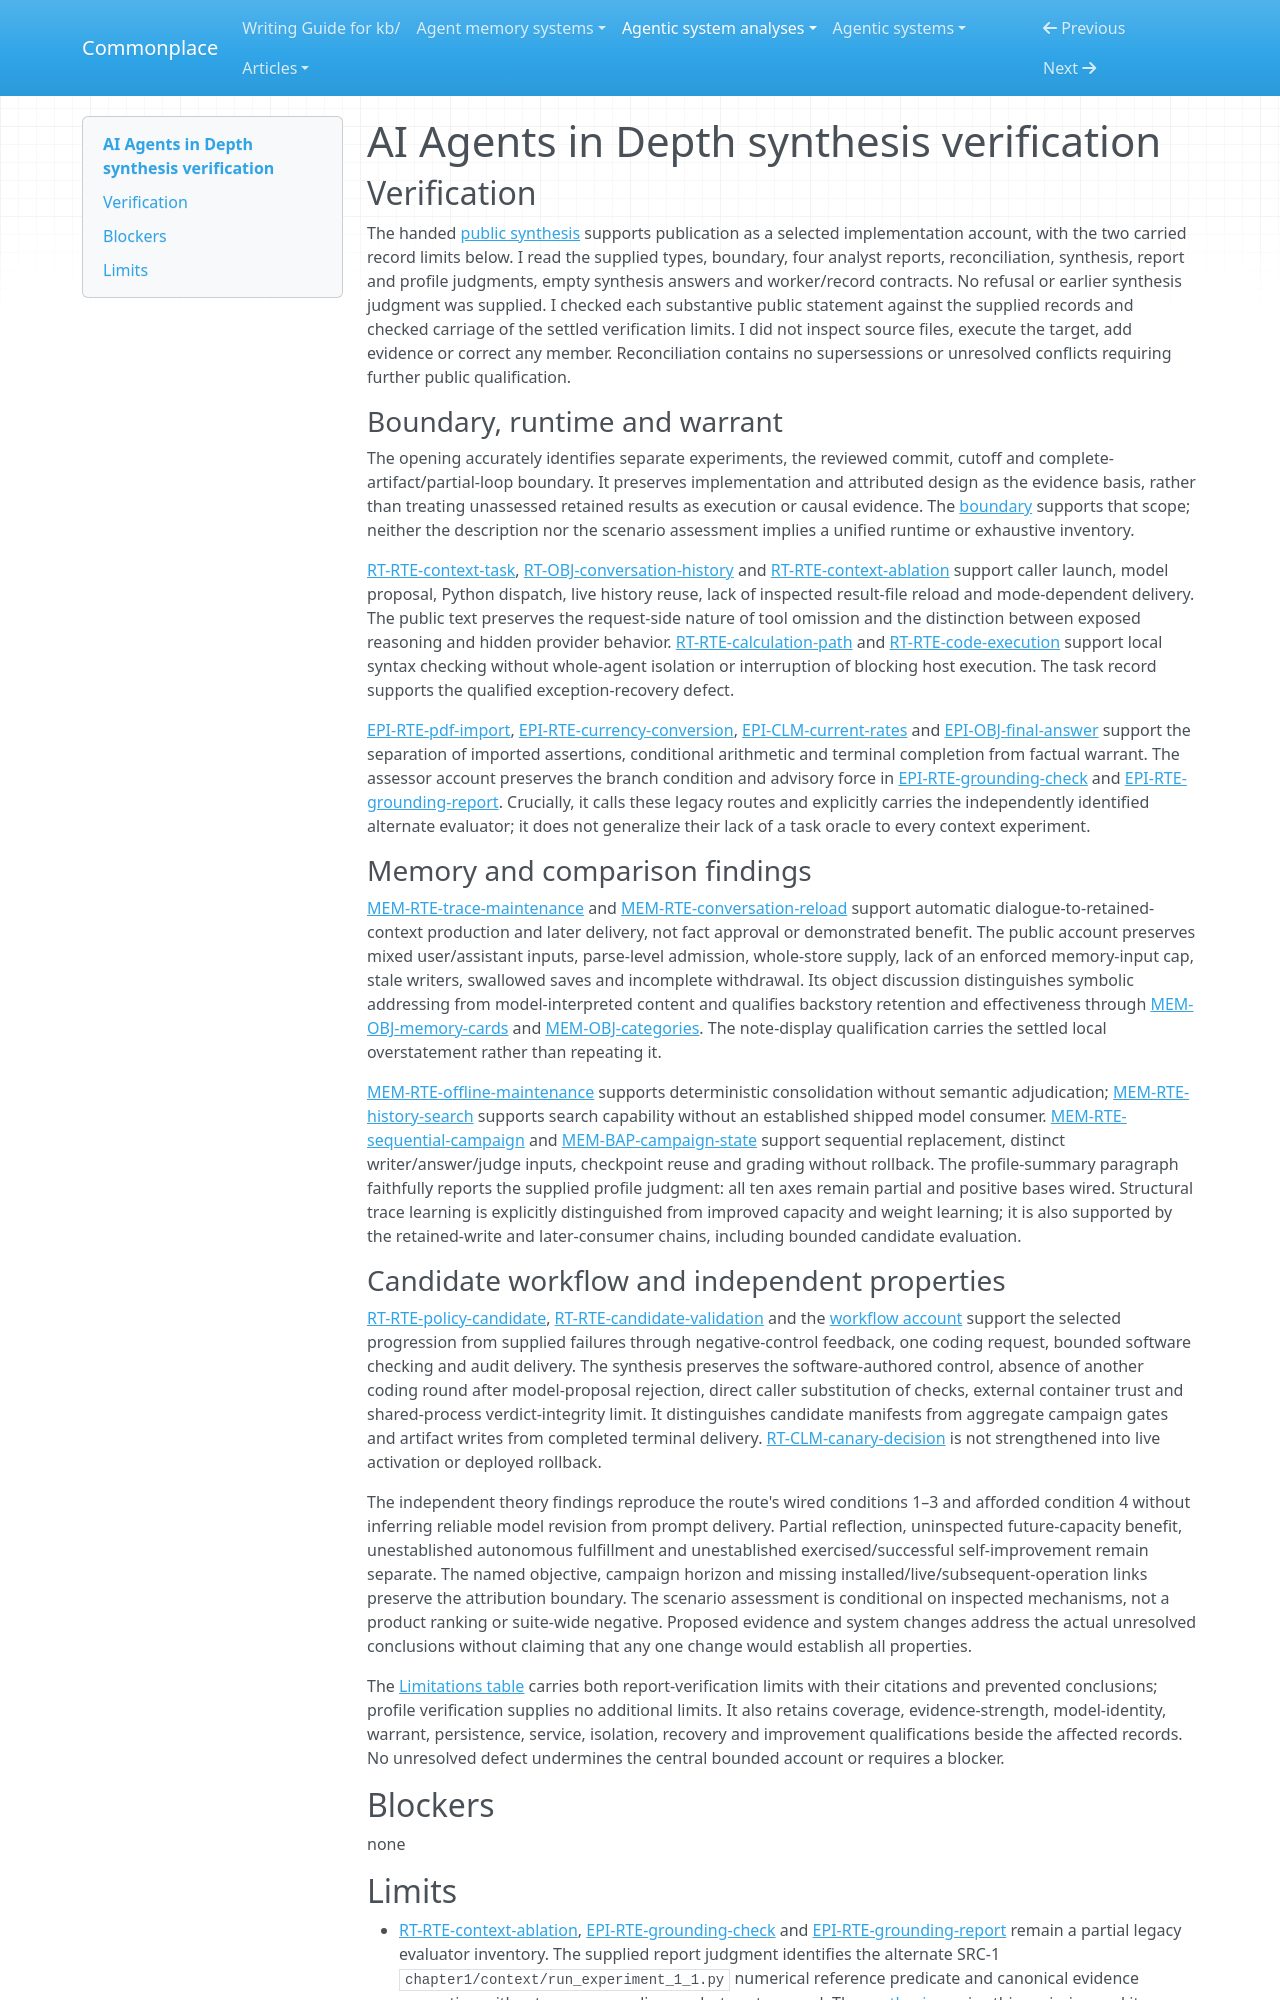

repository: zby/commonplace · page: agentic-system-analyses/retained/ai-agent-book/synthesis-verification/index.html · generator: mkdocs

---
type: agentic-system-analyses/types/agentic-system-verification.md
description: "Independent synthesis verification of AI Agents in Depth's selected workflows at dbc046eb896ac4e39aa19c7774c8bf49583b89a6."
run-id: AAS-2026-10-12-ai-agent-book-d56e8121d636-01
reviewed-boundary: "dbc046eb896ac4e39aa19c7774c8bf49583b89a6"
---

# AI Agents in Depth synthesis verification

## Verification

The handed [public synthesis](synthesis.md#bounded-synthesis) supports publication as a selected implementation account, with the two carried record limits below. I read the supplied types, boundary, four analyst reports, reconciliation, synthesis, report and profile judgments, empty synthesis answers and worker/record contracts. No refusal or earlier synthesis judgment was supplied. I checked each substantive public statement against the supplied records and checked carriage of the settled verification limits. I did not inspect source files, execute the target, add evidence or correct any member. Reconciliation contains no supersessions or unresolved conflicts requiring further public qualification.

### Boundary, runtime and warrant

The opening accurately identifies separate experiments, the reviewed commit, cutoff and complete-artifact/partial-loop boundary. It preserves implementation and attributed design as the evidence basis, rather than treating unassessed retained results as execution or causal evidence. The [boundary](boundary.md#boundary-and-evidence) supports that scope; neither the description nor the scenario assessment implies a unified runtime or exhaustive inventory.

[RT-RTE-context-task](runtime.md#rt-rte-context-task), [RT-OBJ-conversation-history](runtime.md#rt-obj-conversation-history) and [RT-RTE-context-ablation](runtime.md#rt-rte-context-ablation) support caller launch, model proposal, Python dispatch, live history reuse, lack of inspected result-file reload and mode-dependent delivery. The public text preserves the request-side nature of tool omission and the distinction between exposed reasoning and hidden provider behavior. [RT-RTE-calculation-path](runtime.md#rt-rte-calculation-path) and [RT-RTE-code-execution](runtime.md#rt-rte-code-execution) support local syntax checking without whole-agent isolation or interruption of blocking host execution. The task record supports the qualified exception-recovery defect.

[EPI-RTE-pdf-import](epistemic.md#epi-rte-pdf-import), [EPI-RTE-currency-conversion](epistemic.md#epi-rte-currency-conversion), [EPI-CLM-current-rates](epistemic.md#epi-clm-current-rates) and [EPI-OBJ-final-answer](epistemic.md#epi-obj-final-answer) support the separation of imported assertions, conditional arithmetic and terminal completion from factual warrant. The assessor account preserves the branch condition and advisory force in [EPI-RTE-grounding-check](epistemic.md#epi-rte-grounding-check) and [EPI-RTE-grounding-report](epistemic.md#epi-rte-grounding-report). Crucially, it calls these legacy routes and explicitly carries the independently identified alternate evaluator; it does not generalize their lack of a task oracle to every context experiment.

### Memory and comparison findings

[MEM-RTE-trace-maintenance](memory.md#mem-rte-trace-maintenance) and [MEM-RTE-conversation-reload](memory.md#mem-rte-conversation-reload) support automatic dialogue-to-retained-context production and later delivery, not fact approval or demonstrated benefit. The public account preserves mixed user/assistant inputs, parse-level admission, whole-store supply, lack of an enforced memory-input cap, stale writers, swallowed saves and incomplete withdrawal. Its object discussion distinguishes symbolic addressing from model-interpreted content and qualifies backstory retention and effectiveness through [MEM-OBJ-memory-cards](memory.md#mem-obj-memory-cards) and [MEM-OBJ-categories](memory.md#mem-obj-categories). The note-display qualification carries the settled local overstatement rather than repeating it.

[MEM-RTE-offline-maintenance](memory.md#mem-rte-offline-maintenance) supports deterministic consolidation without semantic adjudication; [MEM-RTE-history-search](memory.md#mem-rte-history-search) supports search capability without an established shipped model consumer. [MEM-RTE-sequential-campaign](memory.md#mem-rte-sequential-campaign) and [MEM-BAP-campaign-state](memory.md#mem-bap-campaign-state) support sequential replacement, distinct writer/answer/judge inputs, checkpoint reuse and grading without rollback. The profile-summary paragraph faithfully reports the supplied profile judgment: all ten axes remain partial and positive bases wired. Structural trace learning is explicitly distinguished from improved capacity and weight learning; it is also supported by the retained-write and later-consumer chains, including bounded candidate evaluation.

### Candidate workflow and independent properties

[RT-RTE-policy-candidate](runtime.md#rt-rte-policy-candidate), [RT-RTE-candidate-validation](runtime.md#rt-rte-candidate-validation) and the [workflow account](workflow.md#workflow-account) support the selected progression from supplied failures through negative-control feedback, one coding request, bounded software checking and audit delivery. The synthesis preserves the software-authored control, absence of another coding round after model-proposal rejection, direct caller substitution of checks, external container trust and shared-process verdict-integrity limit. It distinguishes candidate manifests from aggregate campaign gates and artifact writes from completed terminal delivery. [RT-CLM-canary-decision](runtime.md#rt-clm-canary-decision) is not strengthened into live activation or deployed rollback.

The independent theory findings reproduce the route's wired conditions 1–3 and afforded condition 4 without inferring reliable model revision from prompt delivery. Partial reflection, uninspected future-capacity benefit, unestablished autonomous fulfillment and unestablished exercised/successful self-improvement remain separate. The named objective, campaign horizon and missing installed/live/subsequent-operation links preserve the attribution boundary. The scenario assessment is conditional on inspected mechanisms, not a product ranking or suite-wide negative. Proposed evidence and system changes address the actual unresolved conclusions without claiming that any one change would establish all properties.

The [Limitations table](synthesis.md#limitations) carries both report-verification limits with their citations and prevented conclusions; profile verification supplies no additional limits. It also retains coverage, evidence-strength, model-identity, warrant, persistence, service, isolation, recovery and improvement qualifications beside the affected records. No unresolved defect undermines the central bounded account or requires a blocker.

## Blockers

none
